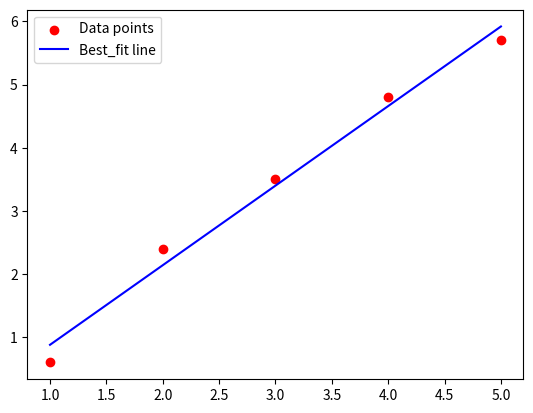

Source code (Python):
import numpy as np
import matplotlib.pyplot as plt

x = np.array([1, 2, 3, 4, 5])
y = np.array([0.6, 2.4, 3.5, 4.8, 5.7])
m = len(x)

sum_x = np.sum(x)
sum_y = np.sum(y)
sum_xy = np.sum(x * y)
sum_x2 = np.sum(x * x)

x_mean = sum_x / m
y_mean = sum_y / m

a1 = ((m * sum_xy) - (sum_x * sum_y)) / ((m * sum_x2) - (sum_x ** 2))
a0 = y_mean - (a1 * x_mean)

print(f"Slope (a1): {a1:.2f}")
print(f"Intercept (a0): {a0:.2f}")

y_pred = a0 + a1 * x

plt.scatter(x,y,color = "red", label = "Data points")
plt.plot(x,y_pred, color = "blue", label = "Best_fit line")

plt.legend()
plt.show()
